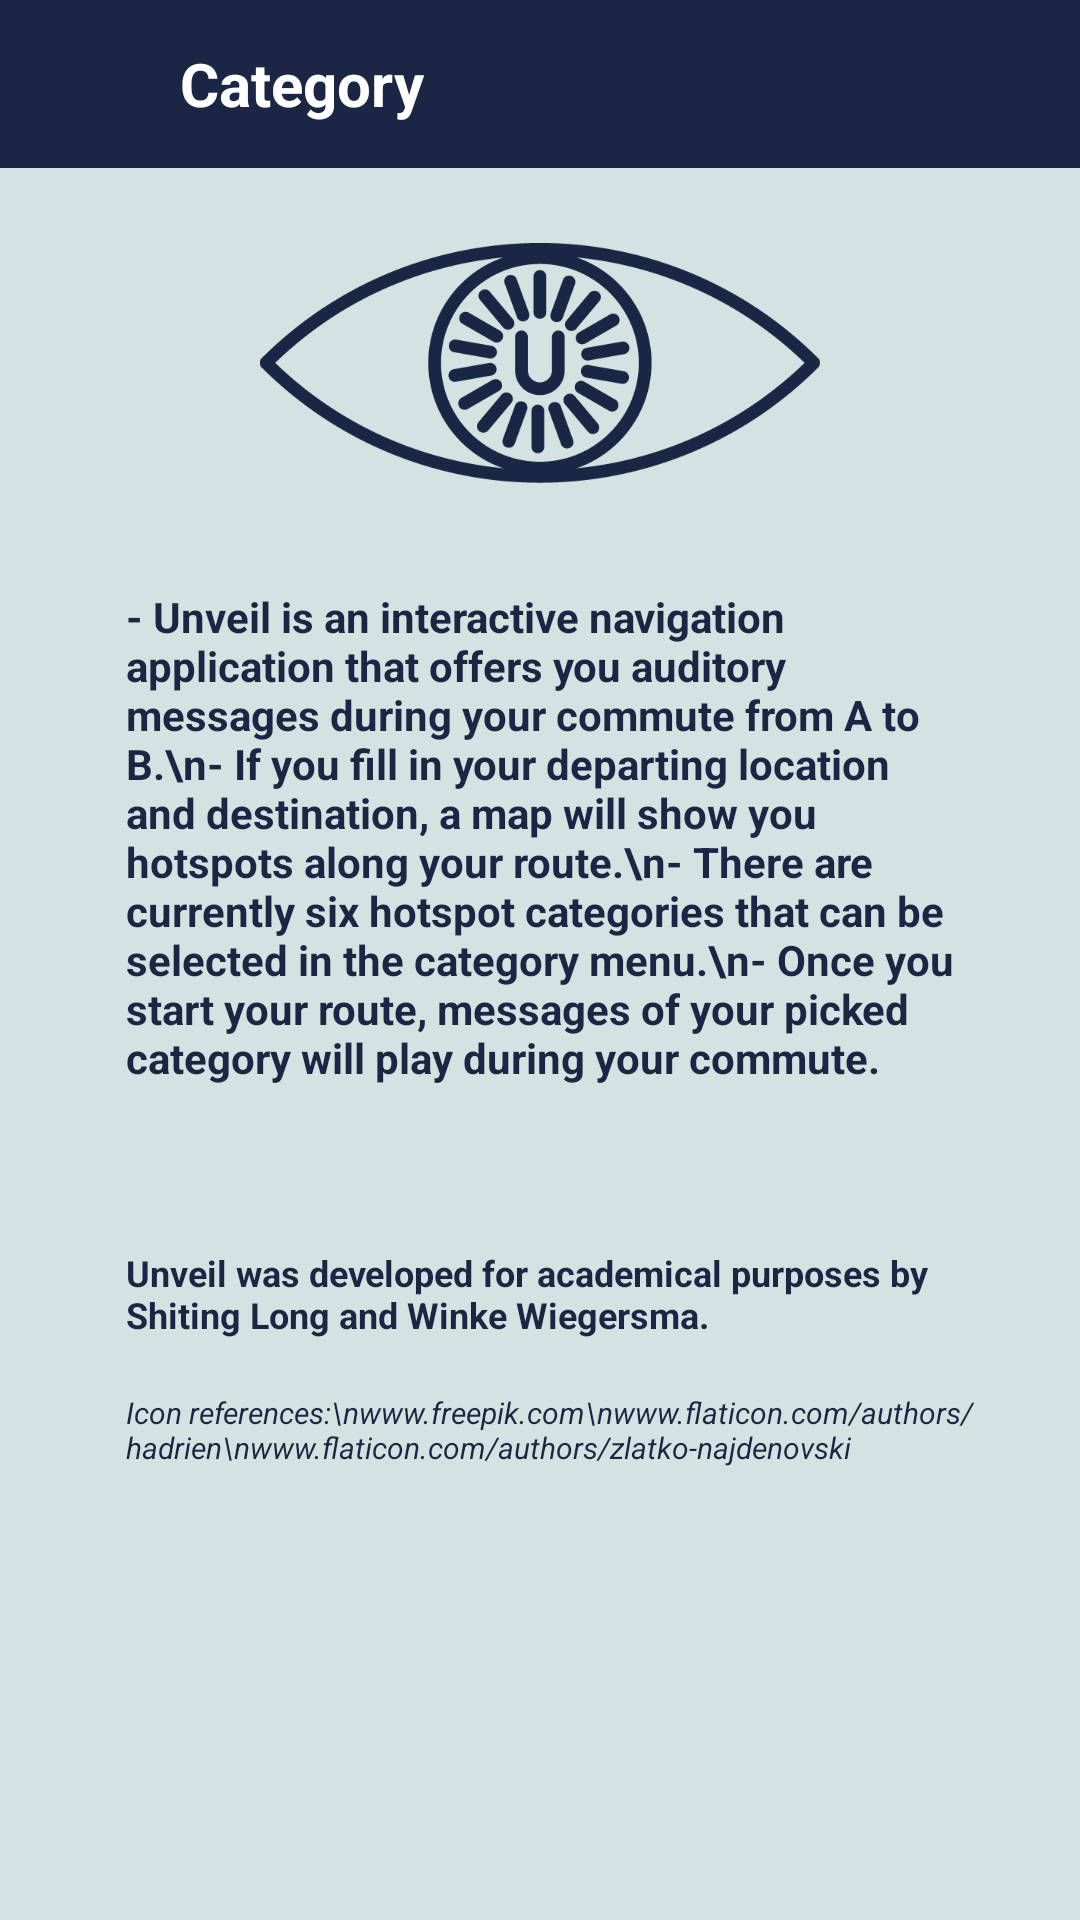

Here is an Android app screen rendered from its layout file. Give the layout XML and the strings, colors and styles it references.
<!-- AndroidManifest.xml: application theme android:Theme.NoTitleBar -->
<!-- res/layout/activity_introduction.xml -->
<?xml version="1.0" encoding="utf-8"?>
<android.support.constraint.ConstraintLayout xmlns:android="http://schemas.android.com/apk/res/android"
    xmlns:app="http://schemas.android.com/apk/res-auto"
    xmlns:tools="http://schemas.android.com/tools"
    android:layout_width="match_parent"
    android:layout_height="match_parent"
    android:background="@color/lightblue"
    tools:context="com.example.ashley.myapplication.Introduction"
    tools:layout_editor_absoluteY="25dp"
    tools:layout_editor_absoluteX="0dp">

    <include layout="@layout/normal_top_layout"
        tools:layout_editor_absoluteY="0dp"
        tools:layout_editor_absoluteX="0dp"
        android:id="@+id/include2" />

    <ImageView
        android:layout_width="wrap_content"
        android:layout_height="80dp"
        android:layout_gravity="center_horizontal"
        android:src="@drawable/logo_1"
        android:id="@+id/imageView"
        android:layout_marginTop="25dp"
        app:layout_constraintTop_toBottomOf="@+id/include2"
        android:layout_marginLeft="0dp"
        app:layout_constraintLeft_toLeftOf="@+id/include2" />

    <TextView
        android:layout_width="280dp"
        android:layout_height="wrap_content"
        android:layout_gravity="center_horizontal"
        android:textColor="@color/darkblue"
        android:textStyle="bold"
        android:textSize="14sp"
        android:text="- Unveil is an interactive navigation application that offers you auditory messages during your commute from A to B.\n- If you fill in your departing location and destination, a map will show you hotspots along your route.\n- There are currently six hotspot categories that can be selected in the category menu.\n- Once you start your route, messages of your picked category will play during your commute."
        android:id="@+id/textView"
        android:layout_marginTop="35dp"
        app:layout_constraintTop_toBottomOf="@+id/imageView"
        android:layout_marginLeft="42dp"
        app:layout_constraintLeft_toLeftOf="@+id/imageView" />

    <TextView
        android:layout_width="300dp"
        android:layout_height="wrap_content"
        android:textColor="@color/darkblue"
        android:textStyle="bold"
        android:textSize="12sp"
        android:text="Unveil was developed for academical purposes by Shiting Long and Winke Wiegersma."
        android:layout_marginTop="255dp"
        app:layout_constraintTop_toBottomOf="@+id/imageView"
        android:layout_marginLeft="42dp"
        app:layout_constraintLeft_toLeftOf="@+id/imageView" />

    <TextView
        android:layout_width="300dp"
        android:layout_height="wrap_content"
        android:textColor="@color/darkblue"
        android:textStyle="italic"
        android:textSize="10sp"
        android:text="Icon references:\nwww.freepik.com\nwww.flaticon.com/authors/hadrien\nwww.flaticon.com/authors/zlatko-najdenovski"
        app:layout_constraintLeft_toLeftOf="@+id/imageView"
        android:layout_marginLeft="42dp"
        android:layout_marginTop="408dp"
        app:layout_constraintTop_toBottomOf="@+id/include2" />


</android.support.constraint.ConstraintLayout>
<!-- res/layout/normal_top_layout.xml (included above) -->
<RelativeLayout xmlns:android="http://schemas.android.com/apk/res/android"
    android:layout_width="match_parent"
    android:layout_height="56dp"
    android:background="@color/darkblue" >

    <TextView
        android:id="@+id/title_top"
        android:layout_width="wrap_content"
        android:layout_height="wrap_content"
        android:layout_marginLeft="60dp"
        android:text="Category"
        android:layout_centerVertical="true"
        android:textColor="#ffffff"
        android:textSize="20sp"
        android:textStyle="bold"
        />
    <ImageButton
        android:id="@+id/btnclosec"
        android:layout_width="35dp"
        android:layout_height="35dp"
        android:layout_marginLeft="13dp"
        android:src="@drawable/tick"
        android:scaleType="centerInside"
        android:background="#00000000"
        android:layout_centerVertical="true"
        android:layout_alignParentLeft="true" />

</RelativeLayout>
<!-- resources referenced by this layout -->
<resources>
  <color name="darkblue">#1a2644</color>
  <color name="lightblue">#d4e3e2</color>
  <!-- drawable logo_1: png bitmap (drawable, 22033 bytes) -->
</resources>
